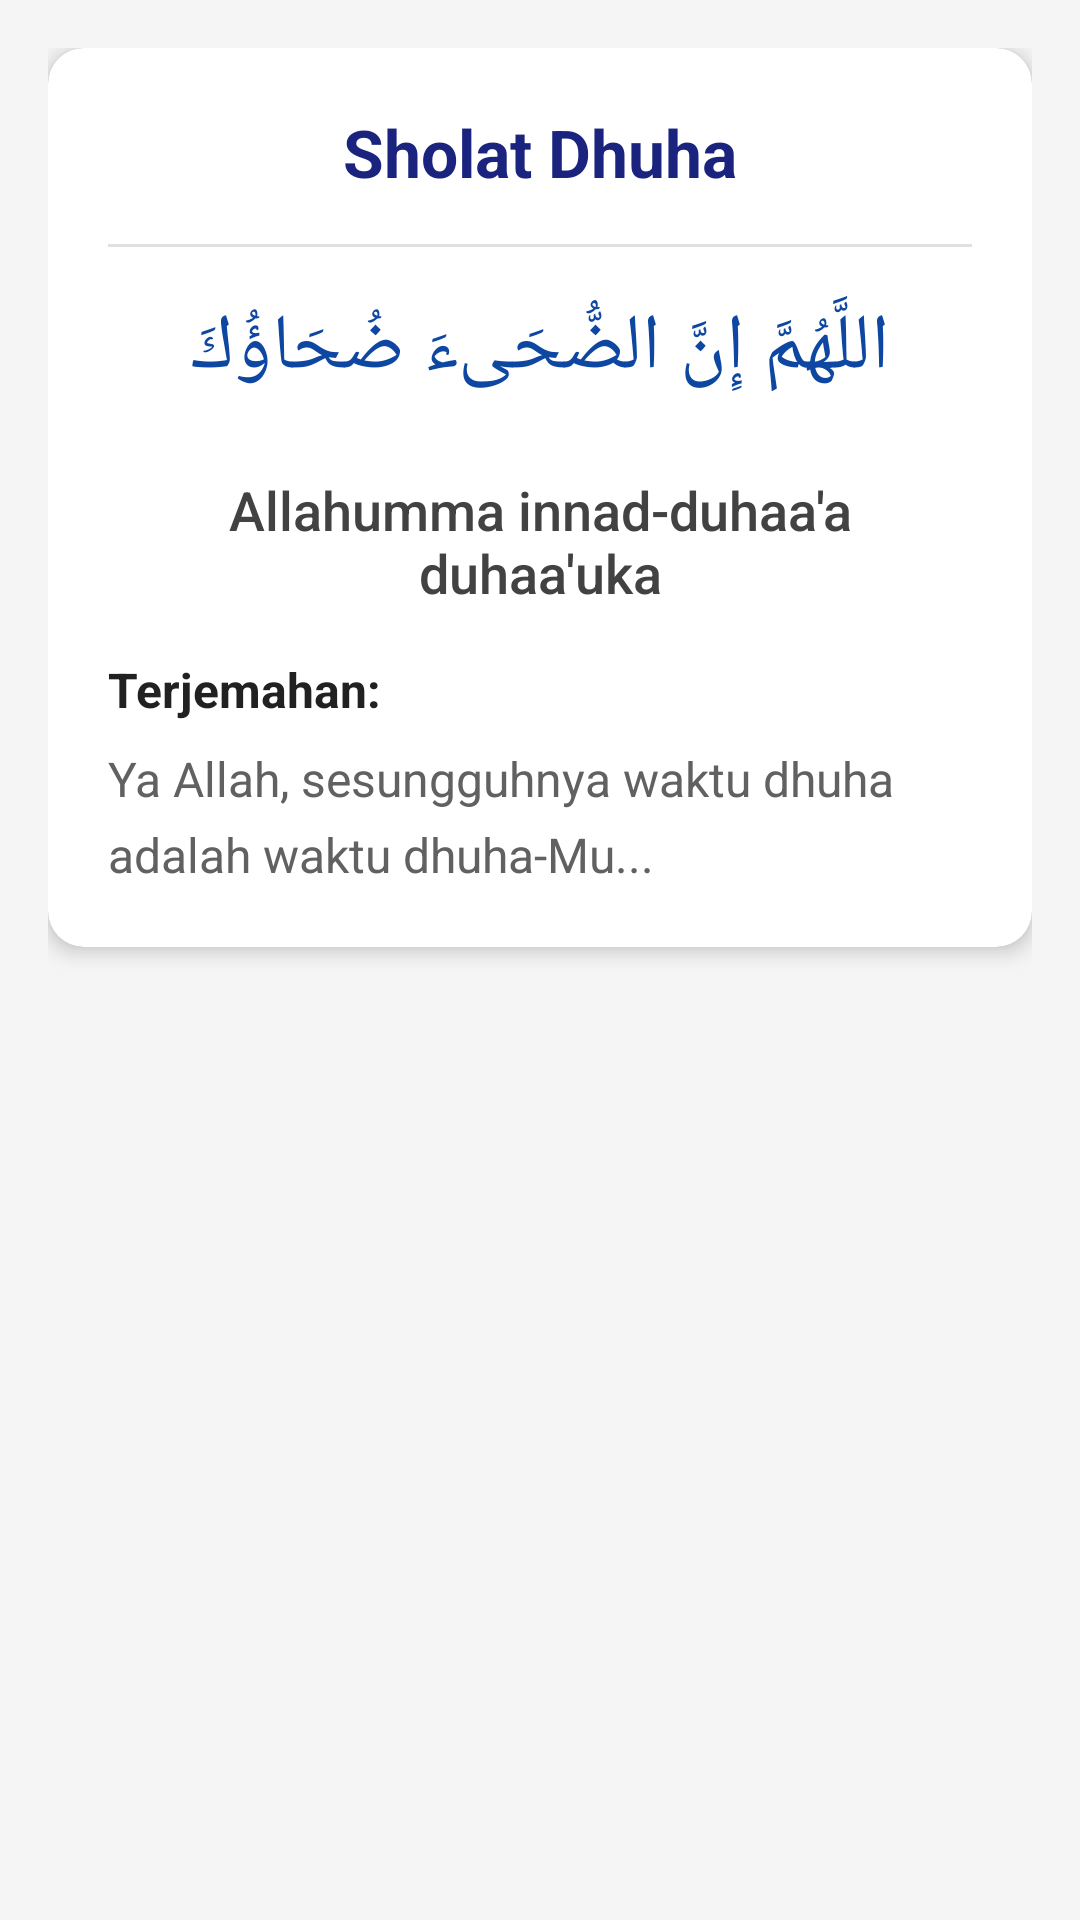

Reconstruct the res/layout file that produces this screen, plus the resources it refers to.
<!-- AndroidManifest.xml: application theme Theme.Prayer -->
<!-- res/layout/activity_detail.xml -->
<?xml version="1.0" encoding="utf-8"?>
<ScrollView xmlns:android="http://schemas.android.com/apk/res/android"
    xmlns:app="http://schemas.android.com/apk/res-auto"
    android:layout_width="match_parent"
    android:layout_height="match_parent"
    android:background="#F5F5F5"
    android:fillViewport="true">

    <LinearLayout
        android:layout_width="match_parent"
        android:layout_height="wrap_content"
        android:orientation="vertical"
        android:padding="16dp">

        
        <androidx.cardview.widget.CardView
            android:layout_width="match_parent"
            android:layout_height="wrap_content"
            app:cardCornerRadius="12dp"
            app:cardElevation="4dp"
            app:cardBackgroundColor="@android:color/white"
            android:layout_marginBottom="16dp">

            <LinearLayout
                android:layout_width="match_parent"
                android:layout_height="wrap_content"
                android:orientation="vertical"
                android:padding="20dp">

                
                <TextView
                    android:id="@+id/tvJudul"
                    android:layout_width="match_parent"
                    android:layout_height="wrap_content"
                    android:text="Sholat Dhuha"
                    android:textColor="#1A237E"
                    android:textSize="22sp"
                    android:textStyle="bold"
                    android:gravity="center"
                    android:layout_marginBottom="16dp"/>

                
                <View
                    android:layout_width="match_parent"
                    android:layout_height="1dp"
                    android:background="#E0E0E0"
                    android:layout_marginBottom="16dp"/>

                
                <TextView
                    android:id="@+id/tvArab"
                    android:layout_width="match_parent"
                    android:layout_height="wrap_content"
                    android:text="اللَّهُمَّ إِنَّ الضُّحَىءَ ضُحَاؤُكَ"
                    android:textColor="#0D47A1"
                    android:textSize="26sp"
                    android:gravity="center"
                    android:textDirection="rtl"
                    android:lineSpacingExtra="6sp"
                    android:layout_marginBottom="24dp"/>

                
                <TextView
                    android:id="@+id/tvLatin"
                    android:layout_width="match_parent"
                    android:layout_height="wrap_content"
                    android:text="Allahumma innad-duhaa'a duhaa'uka"
                    android:textColor="#424242"
                    android:textSize="18sp"
                    android:gravity="center"
                    android:fontFamily="sans-serif-medium"
                    android:layout_marginBottom="16dp"/>

                
                <TextView
                    android:layout_width="match_parent"
                    android:layout_height="wrap_content"
                    android:text="Terjemahan:"
                    android:textColor="#212121"
                    android:textSize="16sp"
                    android:textStyle="bold"
                    android:layout_marginBottom="8dp"/>

                
                <TextView
                    android:id="@+id/tvTerjemahan"
                    android:layout_width="match_parent"
                    android:layout_height="wrap_content"
                    android:text="Ya Allah, sesungguhnya waktu dhuha adalah waktu dhuha-Mu..."
                    android:textColor="#616161"
                    android:textSize="16sp"
                    android:lineSpacingMultiplier="1.3"/>
            </LinearLayout>
        </androidx.cardview.widget.CardView>

    </LinearLayout>
</ScrollView>
<!-- resources referenced by this layout -->
<resources>
  <style name="Theme.Prayer" parent="Base.Theme.Prayer" />
  <style name="Base.Theme.Prayer" parent="Theme.Material3.DayNight.NoActionBar">
          
          
      </style>
</resources>
